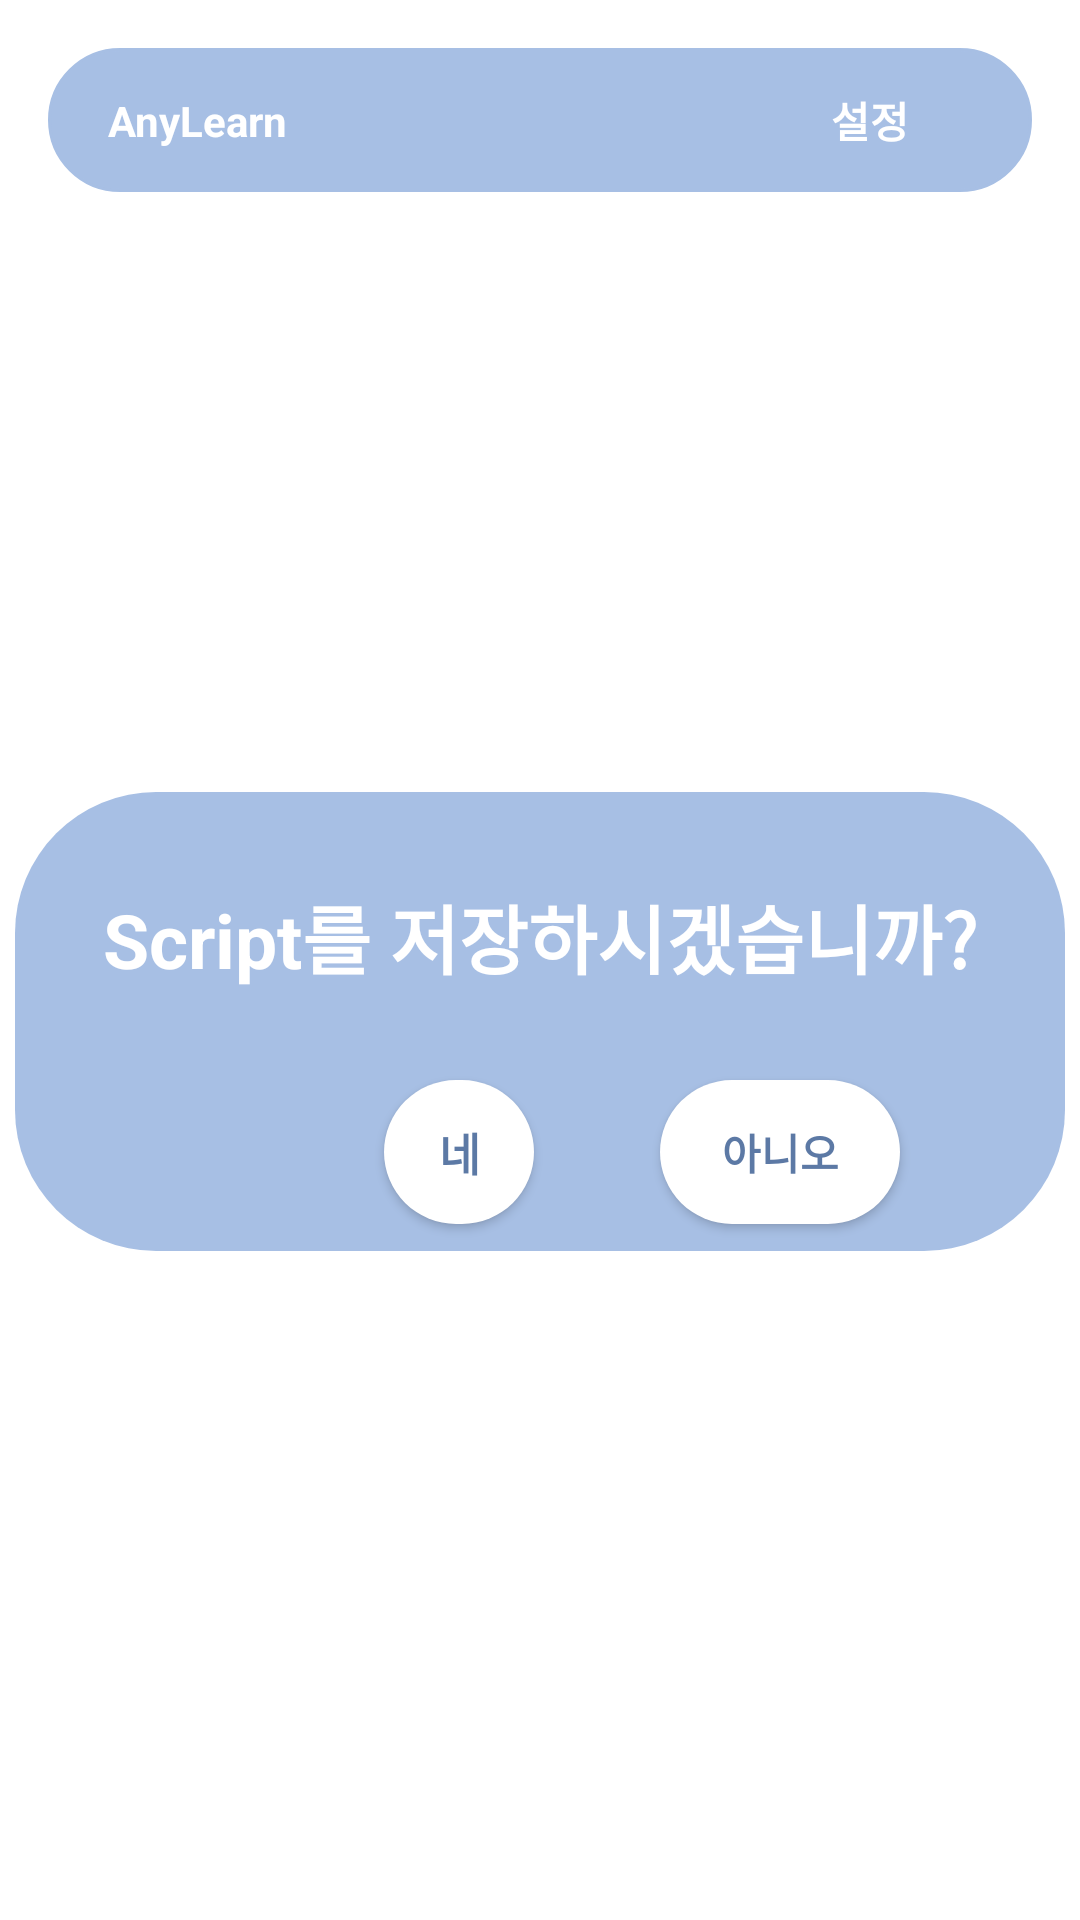

Android layout source for this screen:
<!-- AndroidManifest.xml: application theme Theme.Anylearn2 -->
<!-- res/layout/activity_script_save_choice.xml -->
<?xml version="1.0" encoding="utf-8"?>
<androidx.constraintlayout.widget.ConstraintLayout xmlns:android="http://schemas.android.com/apk/res/android"
    xmlns:app="http://schemas.android.com/apk/res-auto"
    xmlns:tools="http://schemas.android.com/tools"
    android:layout_width="match_parent"
    android:layout_height="match_parent">

    <androidx.constraintlayout.widget.ConstraintLayout
        android:id="@+id/constraintLayout2"
        android:layout_width="match_parent"
        android:layout_height="wrap_content"
        android:layout_marginStart="16dp"
        android:layout_marginTop="16dp"
        android:layout_marginEnd="16dp"
        android:background="@drawable/layout_top_bar"
        android:backgroundTint="#A7BFE4"
        android:orientation="horizontal"
        app:layout_constraintEnd_toEndOf="parent"
        app:layout_constraintStart_toStartOf="parent"
        app:layout_constraintTop_toTopOf="parent">

        <TextView
            android:id="@+id/ScriptSaveChoiceTitle"
            android:layout_width="wrap_content"
            android:layout_height="wrap_content"
            android:layout_marginStart="20dp"
            android:text="AnyLearn"
            android:textColor="#FFFFFF"
            android:textStyle="bold"
            app:layout_constraintBottom_toBottomOf="parent"
            app:layout_constraintStart_toStartOf="parent"
            app:layout_constraintTop_toTopOf="parent" />

        <Button
            android:id="@+id/ScriptSaveChoiceSetting"
            android:layout_width="wrap_content"
            android:layout_height="wrap_content"
            android:layout_marginEnd="10dp"
            android:background="#00ff0000"
            android:text="설정"
            android:textColor="#FFFFFF"
            android:textColorHint="#FFFFFF"
            android:textStyle="bold"
            app:layout_constraintBottom_toBottomOf="parent"
            app:layout_constraintEnd_toEndOf="parent"
            app:layout_constraintHorizontal_bias="1.0"
            app:layout_constraintStart_toEndOf="@+id/ScriptSaveChoiceTitle"
            app:layout_constraintTop_toTopOf="parent" />

    </androidx.constraintlayout.widget.ConstraintLayout>

    <TextView
        android:id="@+id/saveChoice_text"
        android:layout_width="350dp"
        android:layout_height="153dp"
        android:layout_marginTop="200dp"
        android:background="@drawable/base_style"
        android:gravity="center_horizontal"
        android:paddingTop="30dp"
        android:text="Script를 저장하시겠습니까?"
        android:textColor="#FFFFFF"
        android:textSize="25dp"
        android:textStyle="bold"
        app:layout_constraintEnd_toEndOf="parent"
        app:layout_constraintStart_toStartOf="parent"
        app:layout_constraintTop_toBottomOf="@+id/constraintLayout2" />

    <androidx.appcompat.widget.AppCompatButton
        android:id="@+id/save_btn"
        android:layout_width="50dp"
        android:layout_height="wrap_content"
        android:layout_marginStart="128dp"
        android:layout_marginTop="360dp"
        android:background="@drawable/button2_style"
        android:text="네"
        android:textColor="#5C79A5"
        android:textSize="15sp"
        android:textStyle="bold"
        app:layout_constraintStart_toStartOf="parent"
        app:layout_constraintTop_toTopOf="parent" />

    <androidx.appcompat.widget.AppCompatButton
        android:id="@+id/no_save_btn"
        android:layout_width="80dp"
        android:layout_height="wrap_content"
        android:layout_marginStart="220dp"
        android:layout_marginTop="360dp"
        android:background="@drawable/button2_style"
        android:text="아니오"
        android:textColor="#5C79A5"
        android:textStyle="bold"
        app:layout_constraintStart_toStartOf="parent"
        app:layout_constraintTop_toTopOf="parent" />
</androidx.constraintlayout.widget.ConstraintLayout>
<!-- resources referenced by this layout -->
<resources>
  <!-- drawable base_style (drawable) -->
  <?xml version="1.0" encoding="utf-8"?>
  <shape xmlns:android="http://schemas.android.com/apk/res/android"
      android:shape="rectangle">
  
      <corners android:radius="47dp" />
  
      <solid android:color="#A7BFE4" />
  
  </shape>
  <!-- drawable button2_style (drawable) -->
  <?xml version="1.0" encoding="utf-8"?>
  <shape xmlns:android="http://schemas.android.com/apk/res/android"
      android:padding="10dp"
      android:shape="rectangle" >
      <solid android:color="#ffffff" />
      <corners android:radius="47dp" />
  
      <size
          android:width="120dp"
          android:height="20dp" />
  </shape>
  <!-- drawable layout_top_bar (drawable) -->
  <?xml version="1.0" encoding="utf-8"?>
      <shape xmlns:android="http://schemas.android.com/apk/res/android">
          <solid android:color="#A7BFE4" /> 
          <stroke
              android:width="1dp"
              android:color="#A7BFE4" /> 
          <corners android:radius="25dp" /> 
      </shape>
  <style name="Theme.Anylearn2" parent="Theme.MaterialComponents.DayNight.DarkActionBar">
          
          <item name="colorPrimary">#A7BFE4</item>
          <item name="colorPrimaryVariant">@color/purple_700</item>
          <item name="colorOnPrimary">@color/white</item>
          
          <item name="colorSecondary">@color/teal_200</item>
          <item name="colorSecondaryVariant">@color/teal_700</item>
          <item name="colorOnSecondary">@color/black</item>
          
          <item name="android:statusBarColor">?attr/colorPrimaryVariant</item>
          
      </style>
  <!-- not gathered from this repository: default colours our renderer supplied (Android Studio template values) -->
  <color name="purple_700">#FF3700B3</color>
  <color name="teal_200">#FF03DAC5</color>
  <color name="teal_700">#FF018786</color>
  <color name="black">#FF000000</color>
  <color name="white">#FFFFFFFF</color>
</resources>
